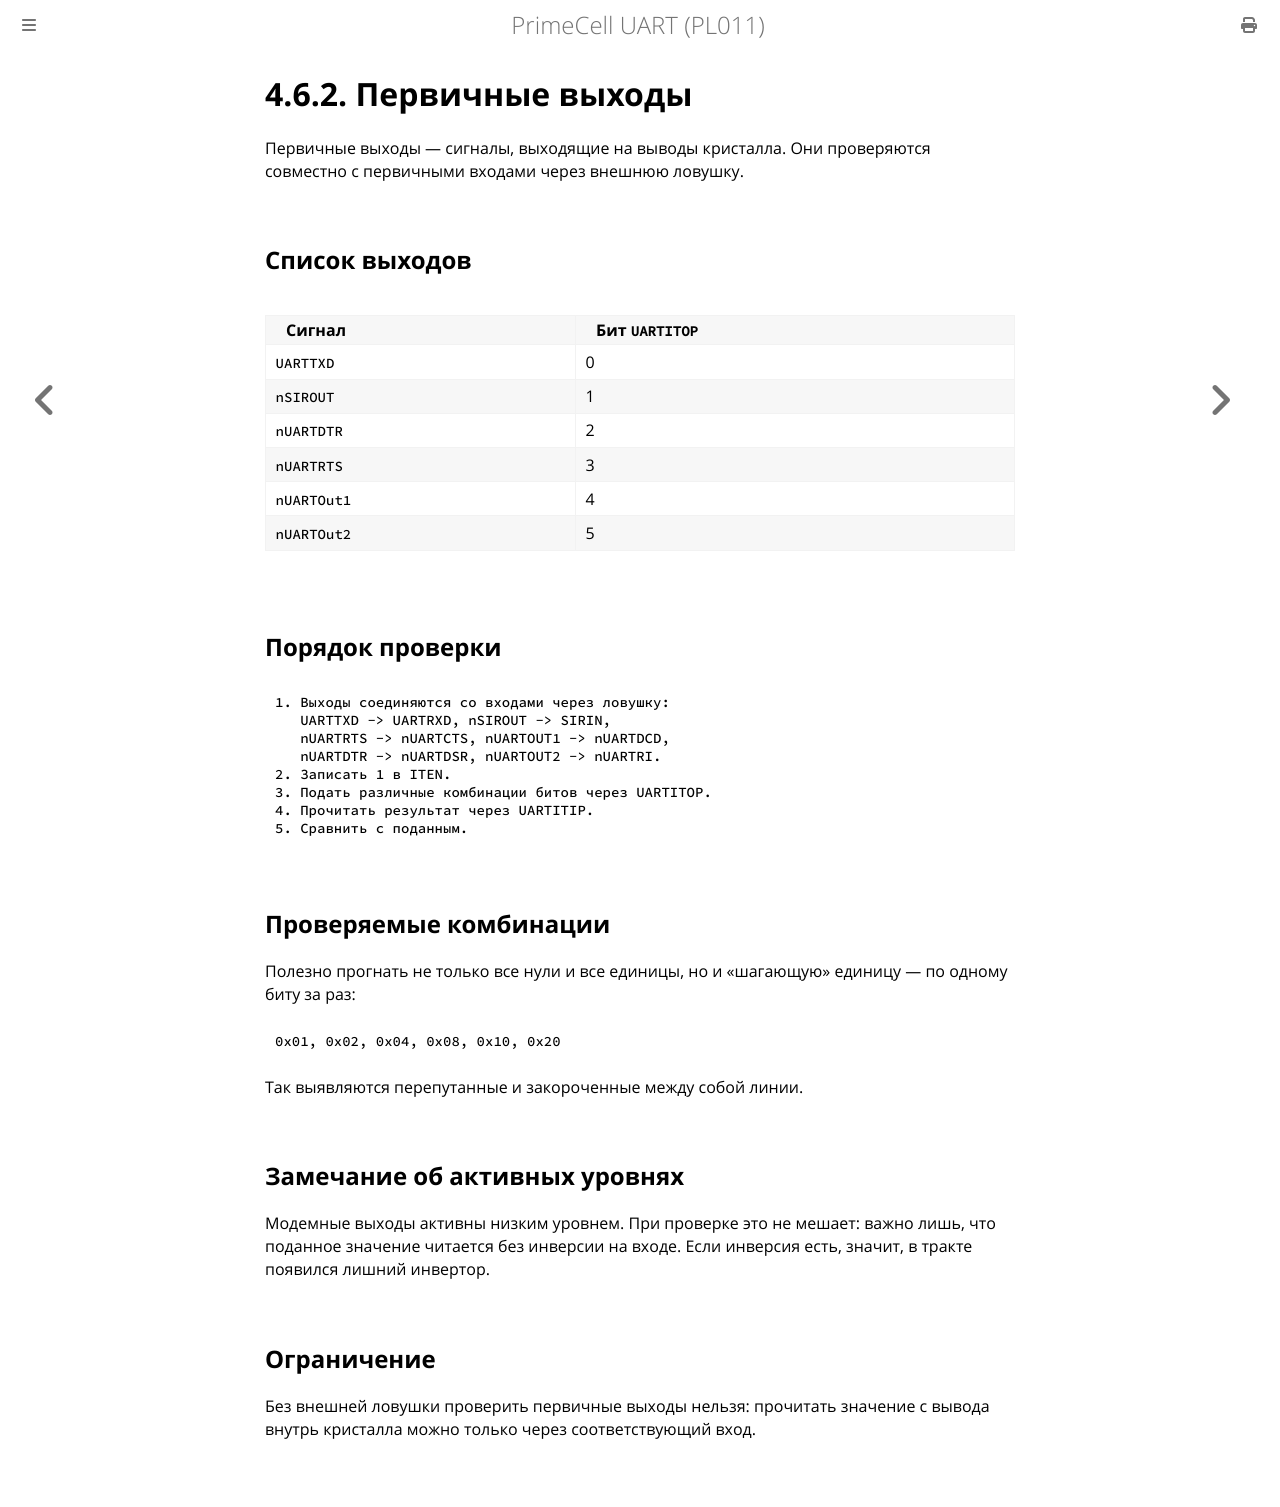

repository: MiCkEyZzZ/pl011 · page: ch04-primary-outputs.html · generator: mdbook

# 4.6.2. Первичные выходы

Первичные выходы — сигналы, выходящие на выводы кристалла. Они
проверяются совместно с первичными входами через внешнюю ловушку.

## Список выходов

| Сигнал | Бит `UARTITOP` |
|--------|----------------|
| `UARTTXD` | 0 |
| `nSIROUT` | 1 |
| `nUARTDTR` | 2 |
| `nUARTRTS` | 3 |
| `nUARTOut1` | 4 |
| `nUARTOut2` | 5 |

## Порядок проверки

```text
1. Выходы соединяются со входами через ловушку:
   UARTTXD -> UARTRXD, nSIROUT -> SIRIN,
   nUARTRTS -> nUARTCTS, nUARTOUT1 -> nUARTDCD,
   nUARTDTR -> nUARTDSR, nUARTOUT2 -> nUARTRI.
2. Записать 1 в ITEN.
3. Подать различные комбинации битов через UARTITOP.
4. Прочитать результат через UARTITIP.
5. Сравнить с поданным.
```

## Проверяемые комбинации

Полезно прогнать не только все нули и все единицы, но и «шагающую»
единицу — по одному биту за раз:

```text
0x01, 0x02, 0x04, 0x08, 0x10, 0x20
```

Так выявляются перепутанные и закороченные между собой линии.

## Замечание об активных уровнях

Модемные выходы активны низким уровнем. При проверке это не мешает:
важно лишь, что поданное значение читается без инверсии на входе.
Если инверсия есть, значит, в тракте появился лишний инвертор.

## Ограничение

Без внешней ловушки проверить первичные выходы нельзя: прочитать
значение с вывода внутрь кристалла можно только через
соответствующий вход.
